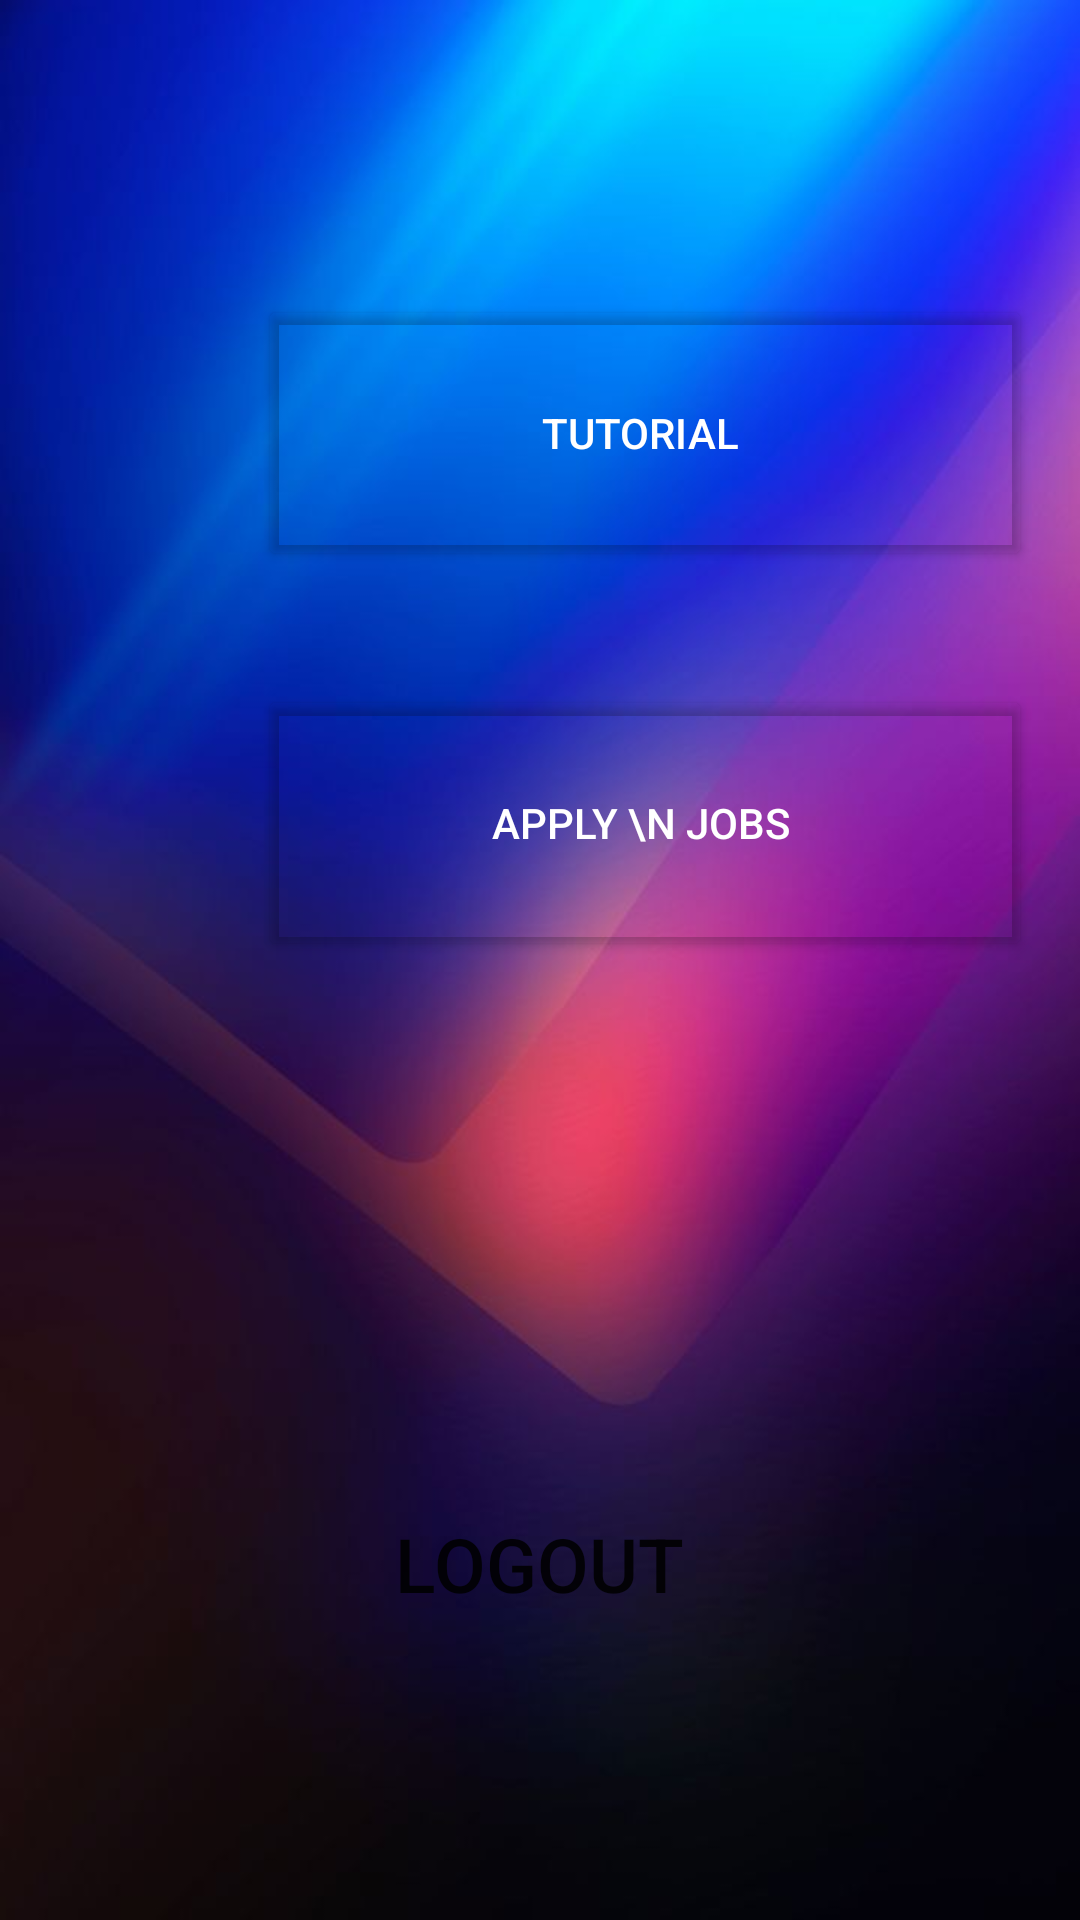

This screen was rendered from an Android layout file. Write that file and the resources it references.
<!-- AndroidManifest.xml: application theme Theme.PreciseBlend -->
<!-- res/layout/activity_home_page.xml -->
<?xml version="1.0" encoding="utf-8"?>
<androidx.constraintlayout.widget.ConstraintLayout xmlns:android="http://schemas.android.com/apk/res/android"
    xmlns:app="http://schemas.android.com/apk/res-auto"
    xmlns:tools="http://schemas.android.com/tools"
    android:layout_width="match_parent"
    android:layout_height="match_parent"

    android:background="@drawable/home_card_image"
    tools:context=".HomePage">

    <LinearLayout
        android:id="@+id/FragDirc"
        android:layout_width="match_parent"
        android:layout_height="400dp"
        android:orientation="vertical"
        android:paddingLeft="40dp"
        app:layout_constraintBottom_toBottomOf="parent"
        app:layout_constraintTop_toTopOf="parent"
        app:layout_constraintVertical_bias="0.226"
        tools:layout_editor_absoluteX="-16dp">

        <androidx.cardview.widget.CardView
            android:layout_width="250dp"
            android:layout_height="80dp"
            android:layout_marginLeft="50dp"
            android:layout_marginTop="50dp"
            android:backgroundTint="@color/Transparent">

            <Button
                android:id="@+id/Fragment1"
                android:layout_width="match_parent"
                android:layout_height="match_parent"
                android:background="@drawable/btn_bg"
                android:text="tutorial "
                android:theme="@style/Theme.AppCompat" />

        </androidx.cardview.widget.CardView>

        <androidx.cardview.widget.CardView
            android:layout_width="250dp"
            android:layout_height="80dp"
            android:layout_marginLeft="50dp"
            android:layout_marginTop="50dp"
            android:backgroundTint="@color/Transparent">

            <Button
                android:id="@+id/Fragment2"
                android:layout_width="match_parent"
                android:layout_height="match_parent"
                android:background="@drawable/btn_bg"
                android:text="APPLY \n jobs "
                android:theme="@style/Theme.AppCompat" />
        </androidx.cardview.widget.CardView>


    </LinearLayout>

    <Button
        android:id="@+id/BackLogin"
        android:layout_width="304dp"
        android:layout_height="83dp"
        android:background="@drawable/btn_bg"
        android:text=" LOGOUT "
        android:textSize="25dp"
        android:theme="@style/Theme.AppCompat.DayNight.DarkActionBar"

        app:layout_constraintBottom_toBottomOf="parent"
        app:layout_constraintEnd_toEndOf="parent"
        app:layout_constraintHorizontal_bias="0.495"
        app:layout_constraintStart_toStartOf="parent"
        app:layout_constraintTop_toBottomOf="@+id/FragDirc"
        app:layout_constraintVertical_bias="0.248" />

</androidx.constraintlayout.widget.ConstraintLayout>
<!-- resources referenced by this layout -->
<resources>
  <color name="Transparent">#006DD5ED</color>
  <!-- drawable home_card_image: jpg bitmap (drawable-v24, 27452 bytes) -->
  <style name="Theme.PreciseBlend" parent="Theme.MaterialComponents.DayNight.DarkActionBar">
          
          <item name="colorPrimary">@color/purple_500</item>
          <item name="colorPrimaryVariant">@color/purple_700</item>
          <item name="colorOnPrimary">@color/white</item>
          
          <item name="colorSecondary">@color/teal_200</item>
          <item name="colorSecondaryVariant">@color/teal_700</item>
          <item name="colorOnSecondary">@color/black</item>
          
          <item name="android:statusBarColor" tools:targetApi="l">?attr/colorPrimaryVariant</item>
          
      </style>
  <color name="purple_500">#FF6200EE</color>
  <color name="purple_700">#FF3700B3</color>
  <color name="white">#FFFFFFFF</color>
  <color name="teal_200">#FF03DAC5</color>
  <color name="teal_700">#FF018786</color>
  <color name="black">#FF000000</color>
</resources>
